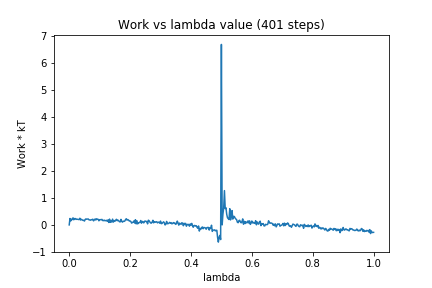

Data behind this chart, as committed beside it:
0, 0.0
1, 0.2374
2, 0.149
3, 0.2107
4, 0.197
5, 0.2617
6, 0.1904
7, 0.233
8, 0.2356
9, 0.2035
10, 0.2132
11, 0.2077
12, 0.2033
13, 0.1964
14, 0.2462
15, 0.1792
16, 0.2071
17, 0.1887
18, 0.1679
19, 0.1722
20, 0.142
21, 0.2025
22, 0.2227
23, 0.2112
24, 0.214
25, 0.2204
26, 0.187
27, 0.1836
28, 0.1731
29, 0.1931
30, 0.1927
31, 0.2108
32, 0.1489
33, 0.1857
34, 0.22
35, 0.1802
36, 0.2267
37, 0.2106
38, 0.2087
39, 0.1519
40, 0.1919
41, 0.1952
42, 0.1925
43, 0.2033
44, 0.1614
45, 0.1577
46, 0.1765
47, 0.152
48, 0.1611
49, 0.1685
50, 0.1307
51, 0.1853
52, 0.09
53, 0.2144
54, 0.09521
55, 0.1606
56, 0.1052
57, 0.2132
58, 0.1044
59, 0.1636
60, 0.1329
... 340 more rows
